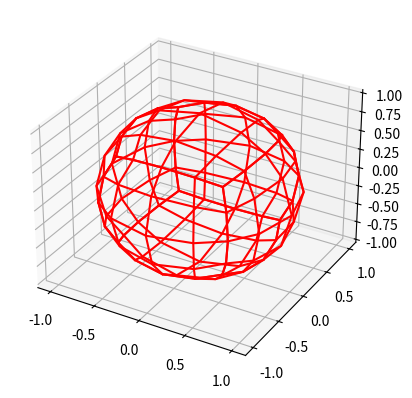

Recreate this plot in Python.
import numpy as np
import matplotlib.pyplot as plt

'''
1.To construct a cubed sphere mesh, we first start with a cube whose faces are divided into a 
regular grid of points. We then map each point on the cube to a point on the surface of a sphere 
inscribed inside the cube. This mapping preserves the regular grid structure and results in a mesh 
with six square faces that are each divided into a regular grid of points. This mesh is known as the cubed sphere mesh.

2.On a cubed sphere, we can compute the derivatives of f in the x, y, and z directions using the 
function values in nodal points only. These derivatives can be approximated using finite 
difference schemes that involve the function values at neighboring points on the mesh.

3.A stencil is a set of neighboring points on the mesh that are used to compute the derivative
of a function at a particular point. The convergence of a linear combination of 
function values depends on the order of the finite difference scheme being used. 
Higher-order schemes generally converge more quickly as the grid spacing vanishes.

4.To demonstrate convergence of a finite difference scheme on a cubed sphere mesh, 
we can compare the computed derivatives with the exact analytical solutions for simple 
functions. For example, we could compute the gradient of a function that varies linearly 
with x, y, and z and compare it to the exact analytical solution. We could also visualize 
the convergence by plotting the computed derivatives as a function of the grid spacing and 
comparing it to the expected rate of convergence.'''

def cartesian_to_spherical(x, y, z):
        r = np.sqrt(x**2 + y**2 + z**2)
        theta = np.arccos(z / r) # latitude
        phi = np.arctan2(y, x) # longitude
        return theta, phi

def CubedSphere(n, f, point):
    # Generate faces of the cube
    X = np.linspace(-1, 1, n)
    Y = np.linspace(-1, 1, n)
    cubeOrigin = []

    # top face
    cubeOrigin.append([[[round(x, 2), round(y, 2), 1] /
                      np.sqrt(x**2 + y**2 + 1) for y in Y] for x in X])
    # bottom face
    cubeOrigin.append([[[round(x, 2), round(y, 2), -1] /
                      np.sqrt(x**2 + y**2 + 1) for y in Y] for x in X])
    # left face
    cubeOrigin.append([[[-1, round(x, 2), round(y, 2)] /
                      np.sqrt(x**2 + y**2 + 1) for y in Y] for x in X])
    # right face
    cubeOrigin.append([[[1, round(x, 2), round(y, 2)] /
                      np.sqrt(x**2 + y**2 + 1) for y in Y] for x in X])
    # front face
    cubeOrigin.append([[[round(x, 2), -1, round(y, 2)] /
                      np.sqrt(x**2 + y**2 + 1) for y in Y] for x in X])
    # back face
    cubeOrigin.append([[[round(x, 2), 1, round(y, 2)] /
                      np.sqrt(x**2 + y**2 + 1) for y in Y] for x in X])
    

    '''
    This function calculates the distance between two points on the surface of 
    a sphere using the Haversine formula. The inputs to the function are the 
    latitude and longitude coordinates of the two points, where p1
    represents the coordinates of the first point and p2 represents 
    the coordinates of the second point.
    '''
    def distanceEstimator(p1, p2):
        return 2 * np.arcsin(np.sqrt(np.sin((p2[0] - p1[0]) / 2)**2 + np.cos(p1[0]) * np.cos(p2[0]) * np.sin((p2[1] - p1[1]) / 2)**2))


    def computeDerivative(f, pointOrigin, dir, h):
        distance = float('inf')
        closestPoint = None
        for face in cubeOrigin:
            for row in face:
                for point in row:
                    lat, longt = cartesian_to_spherical(point[0], point[1], point[2])
                    dist = distanceEstimator(pointOrigin, (lat, longt))
                    if dist < distance:
                        distance = dist
                        closestPoint = point
        if dir == 'x':
            return (f(closestPoint[0] + h, closestPoint[1]) - f(closestPoint[0], closestPoint[1])) / h
        if dir == 'y':
            return (f(closestPoint[0], closestPoint[1] + h) - f(closestPoint[0], closestPoint[1])) / h
        else:
            return None

    print(computeDerivative(f, point, 'x', 0.0001))

    # Draw the points of face in the cube
    fig, ax = plt.subplots(subplot_kw={'projection': '3d'})
    for face in cubeOrigin:
        for row in face:
            X, Y, Z = zip(*row)
            # print(X)
            ax.plot(X, Y, Z, color='red')
        for column in range(len(face)):
            X, Y, Z = zip(*[face[row][column] for row in range(len(face))])
            ax.plot(X, Y, Z, color='red')
    plt.show()


def f(x, y): return np.exp(x) + np.exp(y) + np.cos(x) + np.sin(y)

print("---------")
x,y,z = 0.5, 0.5, 0.5
lat, longt = cartesian_to_spherical(x,y,z)
print(f(lat,longt))
CubedSphere(5, f, (lat, longt))
